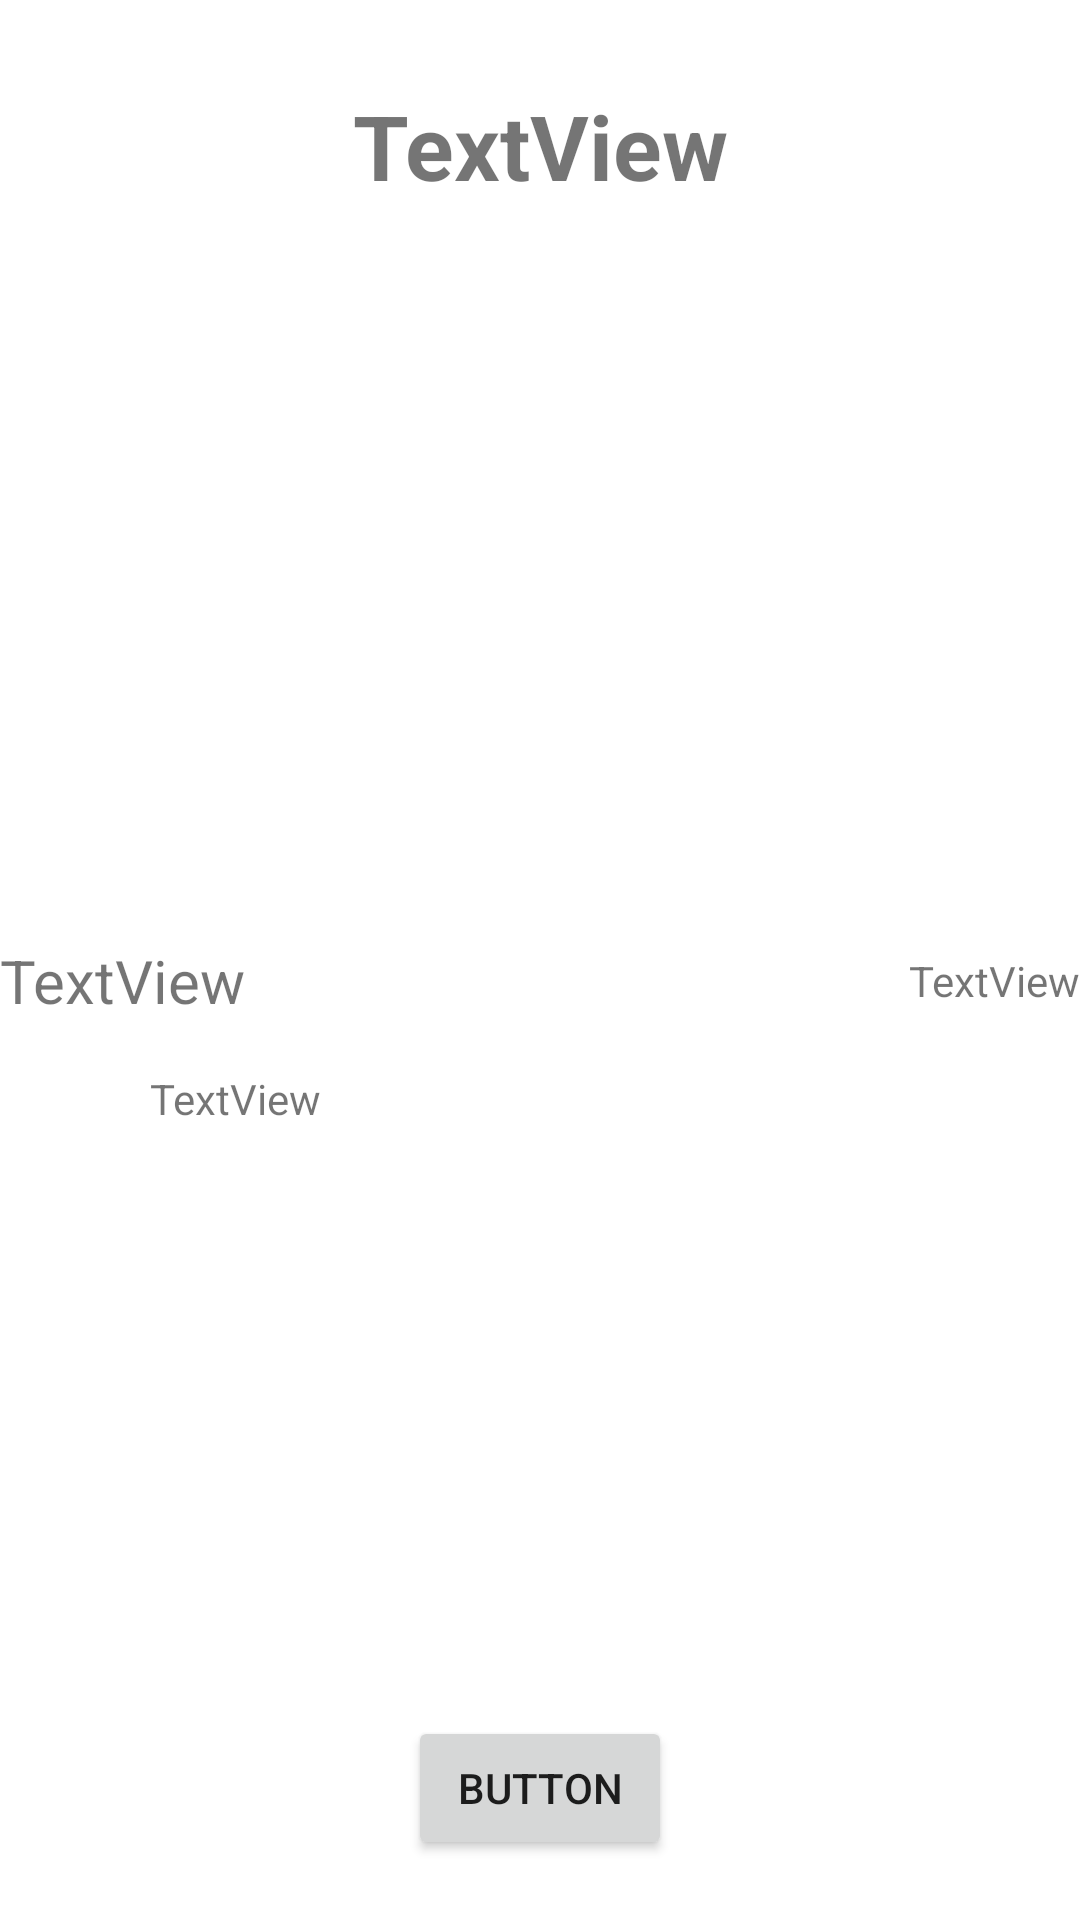

Android layout source for this screen:
<!-- AndroidManifest.xml: application theme Theme.MovieApp -->
<!-- res/layout/activity_movie_detail.xml -->
<?xml version="1.0" encoding="utf-8"?>
<androidx.constraintlayout.widget.ConstraintLayout xmlns:android="http://schemas.android.com/apk/res/android"
    xmlns:app="http://schemas.android.com/apk/res-auto"
    xmlns:tools="http://schemas.android.com/tools"
    android:layout_width="match_parent"
    android:layout_height="match_parent"
    tools:context=".MovieDetailActivity">

    <ImageView
        android:id="@+id/imageView"
        android:layout_width="120dp"
        android:layout_height="200dp"

        app:layout_constraintBottom_toBottomOf="parent"
        app:layout_constraintEnd_toEndOf="parent"
        app:layout_constraintStart_toStartOf="parent"
        app:layout_constraintTop_toTopOf="parent"
        app:layout_constraintVertical_bias="0.22"
        app:srcCompat="@drawable/ic_baseline_lock_24" />

    <TextView
        android:id="@+id/tvTitleMovie"
        android:layout_width="wrap_content"
        android:layout_height="wrap_content"
        android:text="TextView"
        android:textSize="30sp"
        android:textStyle="bold"

        app:layout_constraintBottom_toTopOf="@+id/imageView"
        app:layout_constraintEnd_toEndOf="parent"
        app:layout_constraintStart_toStartOf="parent"
        app:layout_constraintTop_toTopOf="parent" />

    <TextView
        android:id="@+id/tvDate"
        android:layout_width="wrap_content"
        android:layout_height="wrap_content"
        android:text="TextView"
        app:layout_constraintBottom_toTopOf="@+id/textView4"
        app:layout_constraintEnd_toEndOf="parent"
        app:layout_constraintTop_toBottomOf="@+id/imageView" />

    <TextView
        android:id="@+id/tvTotalAvgMovie"
        android:layout_width="wrap_content"
        android:layout_height="wrap_content"
        android:text="TextView"
        android:textSize="20sp"
        app:layout_constraintBottom_toTopOf="@+id/textView4"
        app:layout_constraintStart_toStartOf="parent"
        app:layout_constraintTop_toBottomOf="@+id/imageView" />

    <TextView
        android:id="@+id/textView4"
        android:layout_width="match_parent"
        android:layout_height="0dp"
        android:text="TextView"
        android:layout_marginTop="60dp"
        android:layout_marginStart="50dp"
        android:layout_marginEnd="50dp"
        android:layout_marginBottom="10dp"
        app:layout_constraintBottom_toTopOf="@+id/button2"
        app:layout_constraintTop_toBottomOf="@+id/imageView"
        tools:layout_editor_absoluteX="165dp" />

    <Button
        android:id="@+id/button2"
        android:layout_width="wrap_content"
        android:layout_height="wrap_content"
        android:layout_marginBottom="20dp"
        android:text="Button"
        app:layout_constraintBottom_toBottomOf="parent"
        app:layout_constraintEnd_toEndOf="parent"
        app:layout_constraintStart_toStartOf="parent" />
</androidx.constraintlayout.widget.ConstraintLayout>
<!-- resources referenced by this layout -->
<resources>
  <style name="Theme.MovieApp" parent="Theme.MaterialComponents.DayNight.NoActionBar">
          
          <item name="colorPrimary">@color/purple_500</item>
          <item name="colorPrimaryVariant">@color/purple_700</item>
          <item name="colorOnPrimary">@color/white</item>
          
          <item name="colorSecondary">@color/teal_200</item>
          <item name="colorSecondaryVariant">@color/teal_700</item>
          <item name="colorOnSecondary">@color/black</item>
          
          <item name="android:statusBarColor" tools:targetApi="l">?attr/colorPrimaryVariant</item>
          
      </style>
  <color name="purple_500">#FF6200EE</color>
  <color name="purple_700">#FF3700B3</color>
  <color name="white">#FFFFFFFF</color>
  <color name="teal_200">#FF03DAC5</color>
  <color name="teal_700">#FF018786</color>
  <color name="black">#FF000000</color>
</resources>
